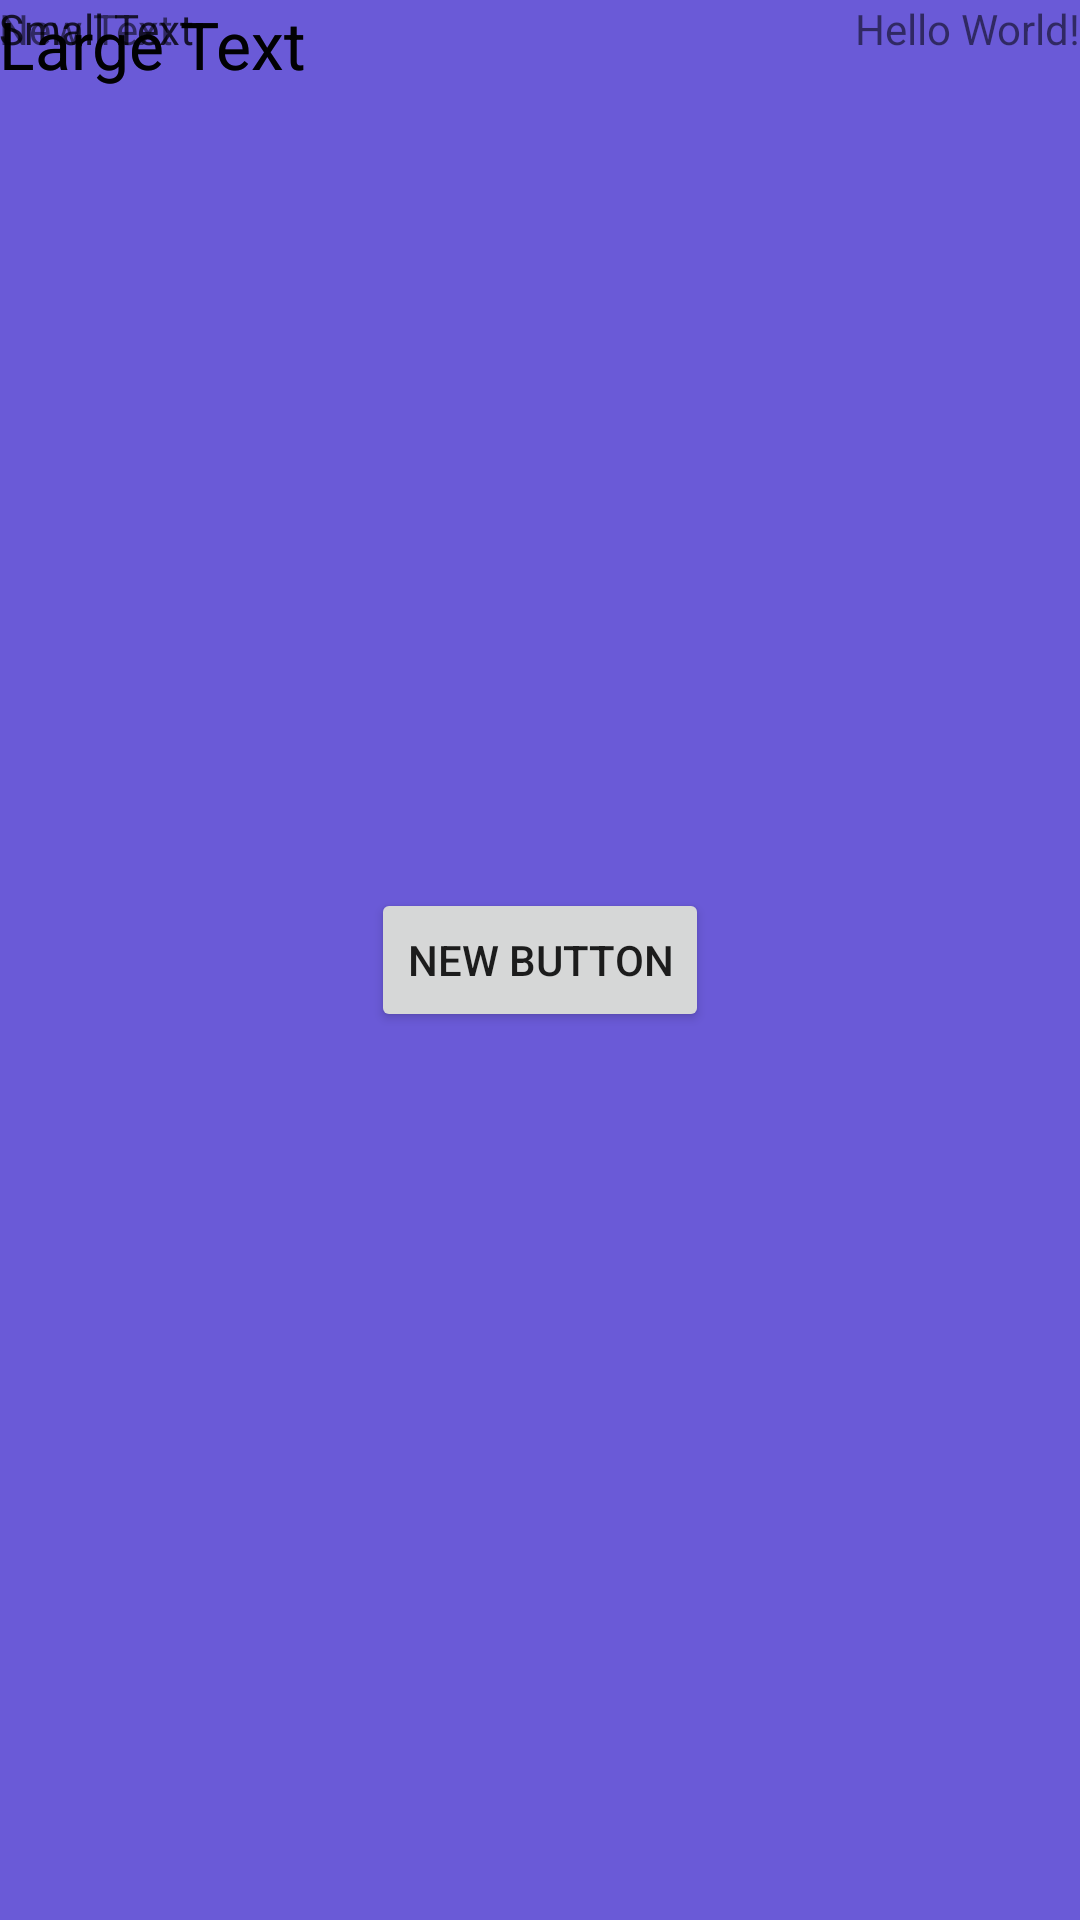

Write the Android layout XML for this screen, with the resource values it uses.
<!-- AndroidManifest.xml: application theme AppTheme -->
<!-- res/layout/content_main.xml -->
<?xml version="1.0" encoding="utf-8"?>
<RelativeLayout xmlns:android="http://schemas.android.com/apk/res/android"
    xmlns:app="http://schemas.android.com/apk/res-auto"
    xmlns:tools="http://schemas.android.com/tools"
    android:layout_width="match_parent"
    android:layout_height="match_parent"
    android:paddingBottom="@dimen/activity_vertical_margin"
    android:paddingLeft="@dimen/activity_horizontal_margin"
    android:paddingRight="@dimen/activity_horizontal_margin"
    android:paddingTop="@dimen/activity_vertical_margin"
    app:layout_behavior="@string/appbar_scrolling_view_behavior"
    tools:context="com.example.zeno.zenonek.MainActivity"
    tools:showIn="@layout/activity_main"
    android:background="#ab250cc7">

    <TextView
        android:layout_width="wrap_content"
        android:layout_height="wrap_content"
        android:text="Hello World!"
        android:layout_alignParentTop="true"
        android:layout_alignParentEnd="true"
        android:id="@+id/textHighScore" />

    <Button
        android:layout_width="wrap_content"
        android:layout_height="wrap_content"
        android:text="New Button"
        android:id="@+id/button"
        android:layout_centerVertical="true"
        android:layout_centerHorizontal="true" />

    <TextView
        android:layout_width="wrap_content"
        android:layout_height="wrap_content"
        android:text="New Text"
        android:id="@+id/textView" />

    <TextView
        android:layout_width="wrap_content"
        android:layout_height="wrap_content"
        android:textAppearance="?android:attr/textAppearanceLarge"
        android:text="Large Text"
        android:id="@+id/textView2" />

    <TextView
        android:layout_width="wrap_content"
        android:layout_height="wrap_content"
        android:textAppearance="?android:attr/textAppearanceSmall"
        android:text="Small Text"
        android:id="@+id/textView3" />

    <TextView
        android:layout_width="wrap_content"
        android:layout_height="wrap_content"
        android:textAppearance="?android:attr/textAppearanceSmall"
        android:text="Small Text"
        android:id="@+id/textView4" />

    <TextView
        android:layout_width="wrap_content"
        android:layout_height="wrap_content"
        android:textAppearance="?android:attr/textAppearanceLarge"
        android:text="Large Text"
        android:id="@+id/textView5" />
</RelativeLayout>
<!-- res/layout/activity_main.xml (included above) -->
<?xml version="1.0" encoding="utf-8"?>
<RelativeLayout xmlns:android="http://schemas.android.com/apk/res/android"
    xmlns:tools="http://schemas.android.com/tools"
    android:layout_width="match_parent"
    android:layout_height="match_parent"
    android:paddingBottom="@dimen/activity_vertical_margin"
    android:paddingLeft="@dimen/activity_horizontal_margin"
    android:paddingRight="@dimen/activity_horizontal_margin"
    android:paddingTop="@dimen/activity_vertical_margin"
    tools:context="com.example.franczi.tappy_game.MainActivity"
    android:background="#ffe605">

    <TextView
        android:layout_width="wrap_content"
        android:layout_height="wrap_content"
        android:text="@string/High_score"
        android:id="@+id/tvHighScore"
        android:layout_alignParentTop="true"
        android:layout_alignParentEnd="true" />

    <Button
        android:layout_width="wrap_content"
        android:layout_height="wrap_content"
        android:text="@string/Play"
        android:id="@+id/btnPlay"
        android:layout_centerVertical="true"
        android:layout_centerHorizontal="true" />
</RelativeLayout>
<!-- resources referenced by this layout -->
<resources>
  <string name="High_score">textHighScore</string>
  <string name="Play">btnPlay</string>
  <style name="AppTheme" parent="Theme.AppCompat.Light.DarkActionBar">
          
          <item name="colorPrimary">@color/colorPrimary</item>
          <item name="colorPrimaryDark">@color/colorPrimaryDark</item>
          <item name="colorAccent">@color/colorAccent</item>
      </style>
  <!-- not gathered from this repository: default colours our renderer supplied (Android Studio template values) -->
  <color name="colorPrimary">#FF6200EE</color>
  <color name="colorPrimaryDark">#FF3700B3</color>
  <color name="colorAccent">#FF03DAC5</color>
</resources>
